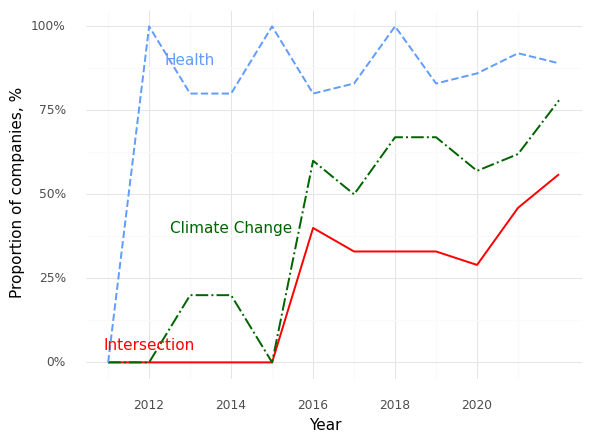

The table this chart was drawn from, first rows:
, Year, Climate (Prop), Health (Prop), Intersection (Prop)
0, 2011, 0.0, 0.0, 0.0
1, 2012, 0.0, 1.0, 0.0
2, 2013, 0.2, 0.8, 0.0
3, 2014, 0.2, 0.8, 0.0
4, 2015, 0.0, 1.0, 0.0
5, 2016, 0.6, 0.8, 0.4
6, 2017, 0.5, 0.83, 0.33
7, 2018, 0.67, 1.0, 0.33
8, 2019, 0.67, 0.83, 0.33
9, 2020, 0.57, 0.86, 0.29
10, 2021, 0.62, 0.92, 0.46
11, 2022, 0.78, 0.89, 0.56
